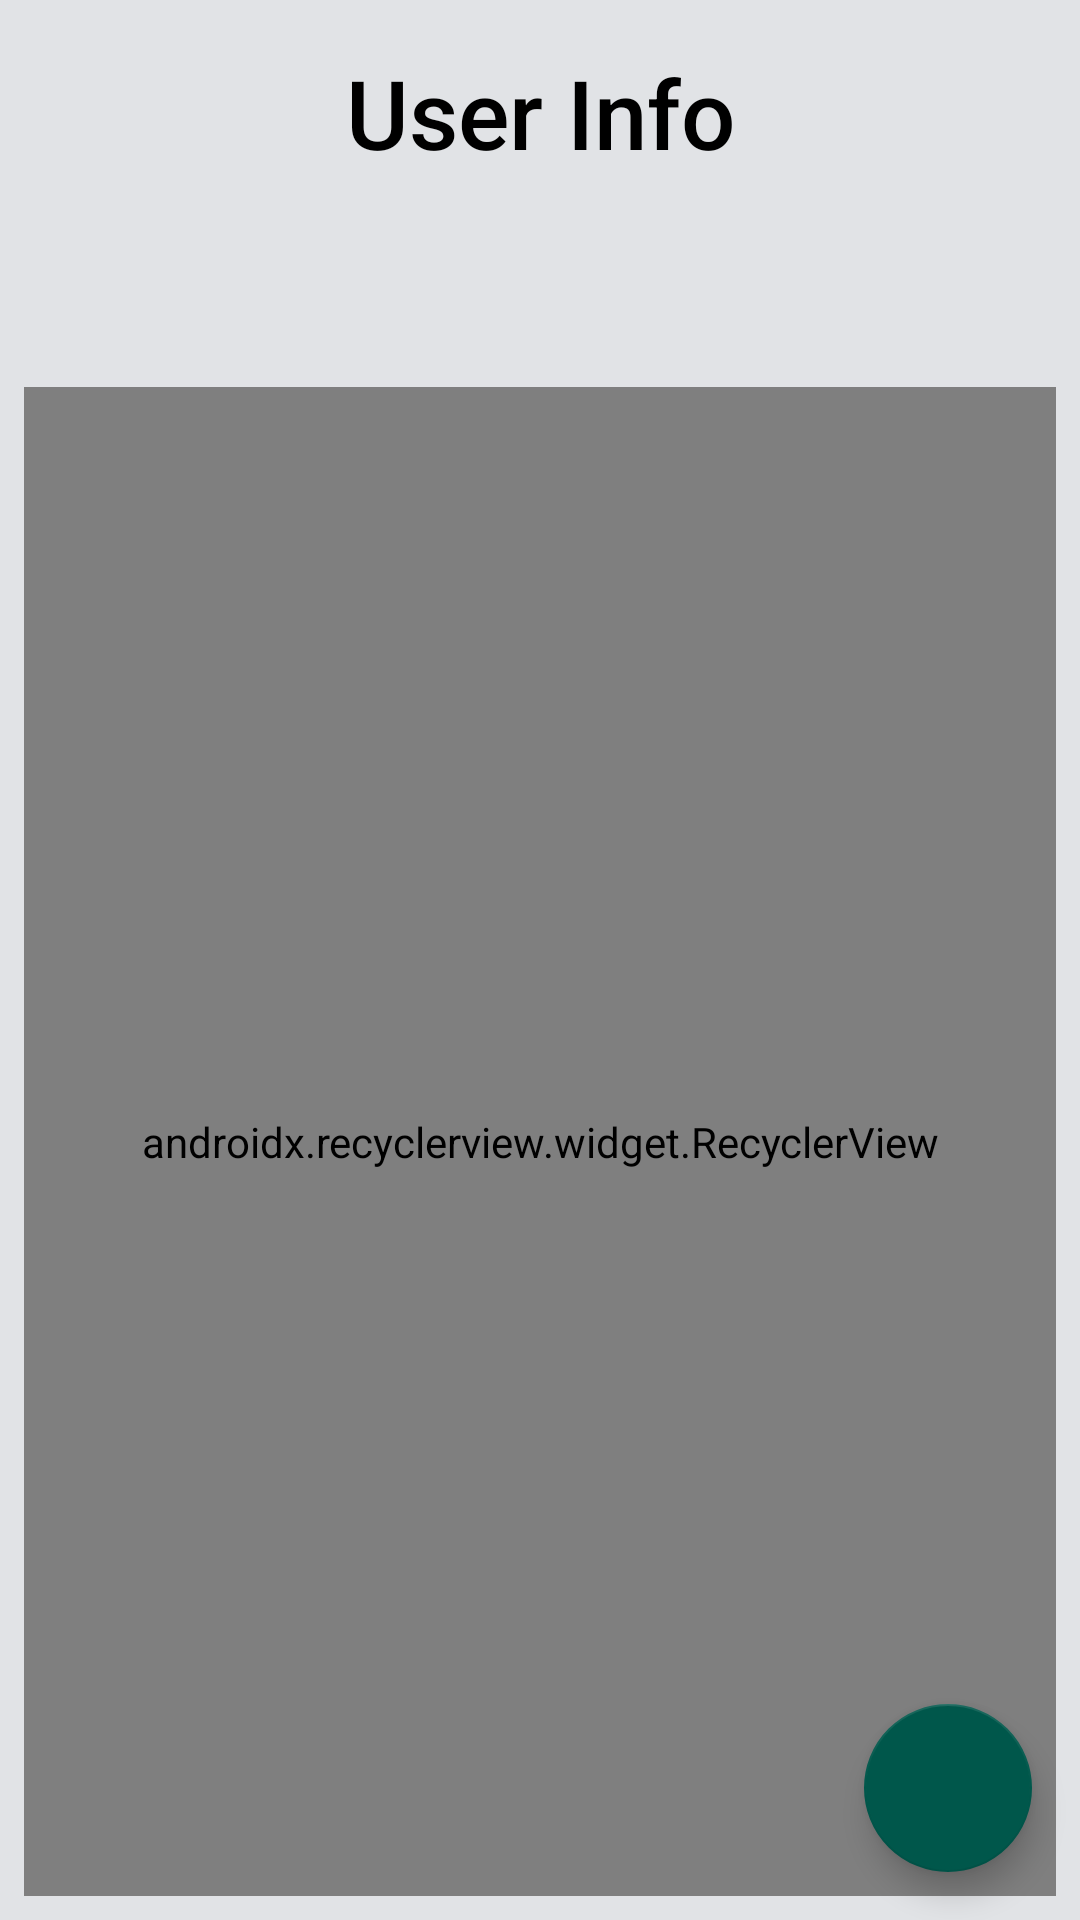

Produce the Android XML layout that renders to this screen, including the resource entries it uses.
<!-- AndroidManifest.xml: application theme AppTheme -->
<!-- res/layout/activity_user_info.xml -->
<?xml version="1.0" encoding="utf-8"?>
<android.support.constraint.ConstraintLayout xmlns:android="http://schemas.android.com/apk/res/android"
    xmlns:app="http://schemas.android.com/apk/res-auto"
    xmlns:tools="http://schemas.android.com/tools"
    android:layout_width="match_parent"
    android:layout_height="match_parent"
    tools:context=".UserInfoActivity"
    android:background="@color/backgroundApp">

    <TextView
        android:id="@+id/user_info_tv"
        android:layout_width="0dp"
        android:layout_height="wrap_content"
        android:layout_marginStart="@dimen/main_side_margin"
        android:layout_marginLeft="@dimen/main_side_margin"
        android:layout_marginTop="16dp"
        android:layout_marginEnd="@dimen/main_side_margin"
        android:layout_marginRight="@dimen/main_side_margin"
        android:gravity="center_horizontal"
        android:text="@string/user_info"
        android:textAppearance="@style/Title"
        app:layout_constraintEnd_toEndOf="parent"
        app:layout_constraintStart_toStartOf="parent"
        app:layout_constraintTop_toTopOf="parent" />

    <TextView
        android:id="@+id/nickname_info_tv"
        android:layout_width="0dp"
        android:layout_height="wrap_content"
        android:layout_marginStart="8dp"
        android:layout_marginLeft="8dp"
        android:layout_marginTop="8dp"
        android:layout_marginEnd="8dp"
        android:layout_marginRight="8dp"
        android:textAppearance="@style/TextAppearance.AppCompat.Title"
        app:layout_constraintEnd_toEndOf="parent"
        app:layout_constraintStart_toStartOf="parent"
        app:layout_constraintTop_toBottomOf="@+id/user_info_tv" />

    <TextView
        android:id="@+id/fullname_info_tv"
        android:layout_width="0dp"
        android:layout_height="wrap_content"
        android:layout_marginStart="8dp"
        android:layout_marginLeft="8dp"
        android:layout_marginTop="8dp"
        android:layout_marginEnd="8dp"
        android:layout_marginRight="8dp"
        app:layout_constraintEnd_toEndOf="parent"
        app:layout_constraintStart_toStartOf="parent"
        app:layout_constraintTop_toBottomOf="@+id/nickname_info_tv" />

    <android.support.v7.widget.RecyclerView
        android:id="@+id/teams_rv"
        android:name="com.carlosvinicius.gingasoccer.UserInfoActivity"
        android:layout_width="0dp"
        android:layout_height="0dp"
        android:layout_marginStart="@dimen/main_side_margin"
        android:layout_marginLeft="@dimen/main_side_margin"
        android:layout_marginTop="8dp"
        android:layout_marginEnd="@dimen/main_side_margin"
        android:layout_marginRight="@dimen/main_side_margin"
        android:layout_marginBottom="8dp"
        android:visibility="visible"
        app:layoutManager="android.support.v7.widget.GridLayoutManager"
        app:layout_constraintBottom_toBottomOf="parent"
        app:layout_constraintEnd_toEndOf="parent"
        app:layout_constraintStart_toStartOf="parent"
        app:layout_constraintTop_toBottomOf="@+id/fullname_info_tv"
        tools:context=".UserInfoActivity"
        tools:listitem="@layout/team_list_item" >

    </android.support.v7.widget.RecyclerView>

    <android.support.design.widget.FloatingActionButton
        android:id="@+id/new_team_fab"
        android:layout_width="56dp"
        android:layout_height="56dp"
        android:layout_marginEnd="16dp"
        android:layout_marginRight="16dp"
        android:layout_marginBottom="16dp"
        android:clickable="true"
        android:elevation="6dp"
        android:focusable="true"
        android:src="@drawable/add"
        android:tint="@android:color/background_light"
        app:fabCustomSize="56dp"
        app:backgroundTint="@color/colorPrimaryDark"
        app:layout_constraintBottom_toBottomOf="parent"
        app:layout_constraintEnd_toEndOf="parent" />

</android.support.constraint.ConstraintLayout>
<!-- res/layout/team_list_item.xml (included above) -->
<?xml version="1.0" encoding="utf-8"?>
<android.support.constraint.ConstraintLayout xmlns:android="http://schemas.android.com/apk/res/android"
    xmlns:app="http://schemas.android.com/apk/res-auto"
    xmlns:tools="http://schemas.android.com/tools"
    android:layout_width="match_parent"
    android:layout_height="wrap_content"
    android:layout_marginTop="4dp"
    android:layout_marginBottom="4dp"
    android:background="@color/backgroundCardApp">


    <android.support.v7.widget.CardView
        android:layout_width="match_parent"
        android:layout_height="wrap_content"
        android:elevation="6dp"
        app:cardCornerRadius="5dp"
        app:layout_constraintEnd_toEndOf="parent"
        app:layout_constraintStart_toStartOf="parent"
        app:layout_constraintTop_toTopOf="parent">

        <android.support.constraint.ConstraintLayout
            android:layout_width="match_parent"
            android:layout_height="wrap_content"
            android:padding="8dp">

            <TextView
                android:id="@+id/team_name_tv"
                android:layout_width="wrap_content"
                android:layout_height="wrap_content"
                android:layout_marginStart="8dp"
                android:layout_marginLeft="8dp"
                android:layout_marginTop="8dp"
                android:text="TextView"
                android:textAppearance="@style/TextAppearance.AppCompat.Title"
                app:layout_constraintStart_toStartOf="parent"
                app:layout_constraintTop_toTopOf="parent" />

            <TextView
                android:id="@+id/address_tv"
                android:layout_width="wrap_content"
                android:layout_height="wrap_content"
                android:layout_marginStart="8dp"
                android:layout_marginLeft="8dp"
                android:layout_marginTop="8dp"
                android:text="TextView"
                android:textAppearance="@style/TextAppearance.AppCompat.Small"
                app:layout_constraintStart_toStartOf="parent"
                app:layout_constraintTop_toBottomOf="@+id/team_name_tv" />

            <TextView
                android:id="@+id/time_tv"
                android:layout_width="wrap_content"
                android:layout_height="wrap_content"
                android:layout_marginTop="8dp"
                android:layout_marginEnd="8dp"
                android:layout_marginRight="8dp"
                android:text="TextView"
                android:textAppearance="@style/TextAppearance.AppCompat.Title"
                app:layout_constraintEnd_toEndOf="parent"
                app:layout_constraintTop_toTopOf="parent" />

            <TextView
                android:id="@+id/day_of_week_tv"
                android:layout_width="wrap_content"
                android:layout_height="wrap_content"
                android:layout_marginTop="8dp"
                android:layout_marginEnd="8dp"
                android:layout_marginRight="8dp"
                android:text="TextView"
                android:textAppearance="@style/TextAppearance.AppCompat.Small"
                app:layout_constraintEnd_toEndOf="parent"
                app:layout_constraintTop_toBottomOf="@+id/time_tv" />
        </android.support.constraint.ConstraintLayout>
    </android.support.v7.widget.CardView>


</android.support.constraint.ConstraintLayout>
<!-- resources referenced by this layout -->
<resources>
  <color name="backgroundApp">#e1e3e6</color>
  <color name="backgroundCardApp">#fcfcfc</color>
  <color name="colorPrimaryDark">#00574b</color>
  <dimen name="main_side_margin">8dp</dimen>
  <string name="user_info">User Info</string>
  <style name="Title" parent="TextAppearance.AppCompat.Title">
          
          
          
          
          
          <item name="android:gravity">center_horizontal</item>
          <item name="android:textSize">32sp</item>
          <item name="android:textColor">#000</item>
      </style>
  <style name="AppTheme" parent="Theme.AppCompat.Light.DarkActionBar">
          
          <item name="colorPrimary">@color/colorPrimary</item>
          <item name="colorPrimaryDark">@color/colorPrimaryDark</item>
          <item name="colorAccent">@color/colorAccent</item>
      </style>
  <color name="colorPrimary">#02695b</color>
  <color name="colorAccent">#D81B60</color>
</resources>
